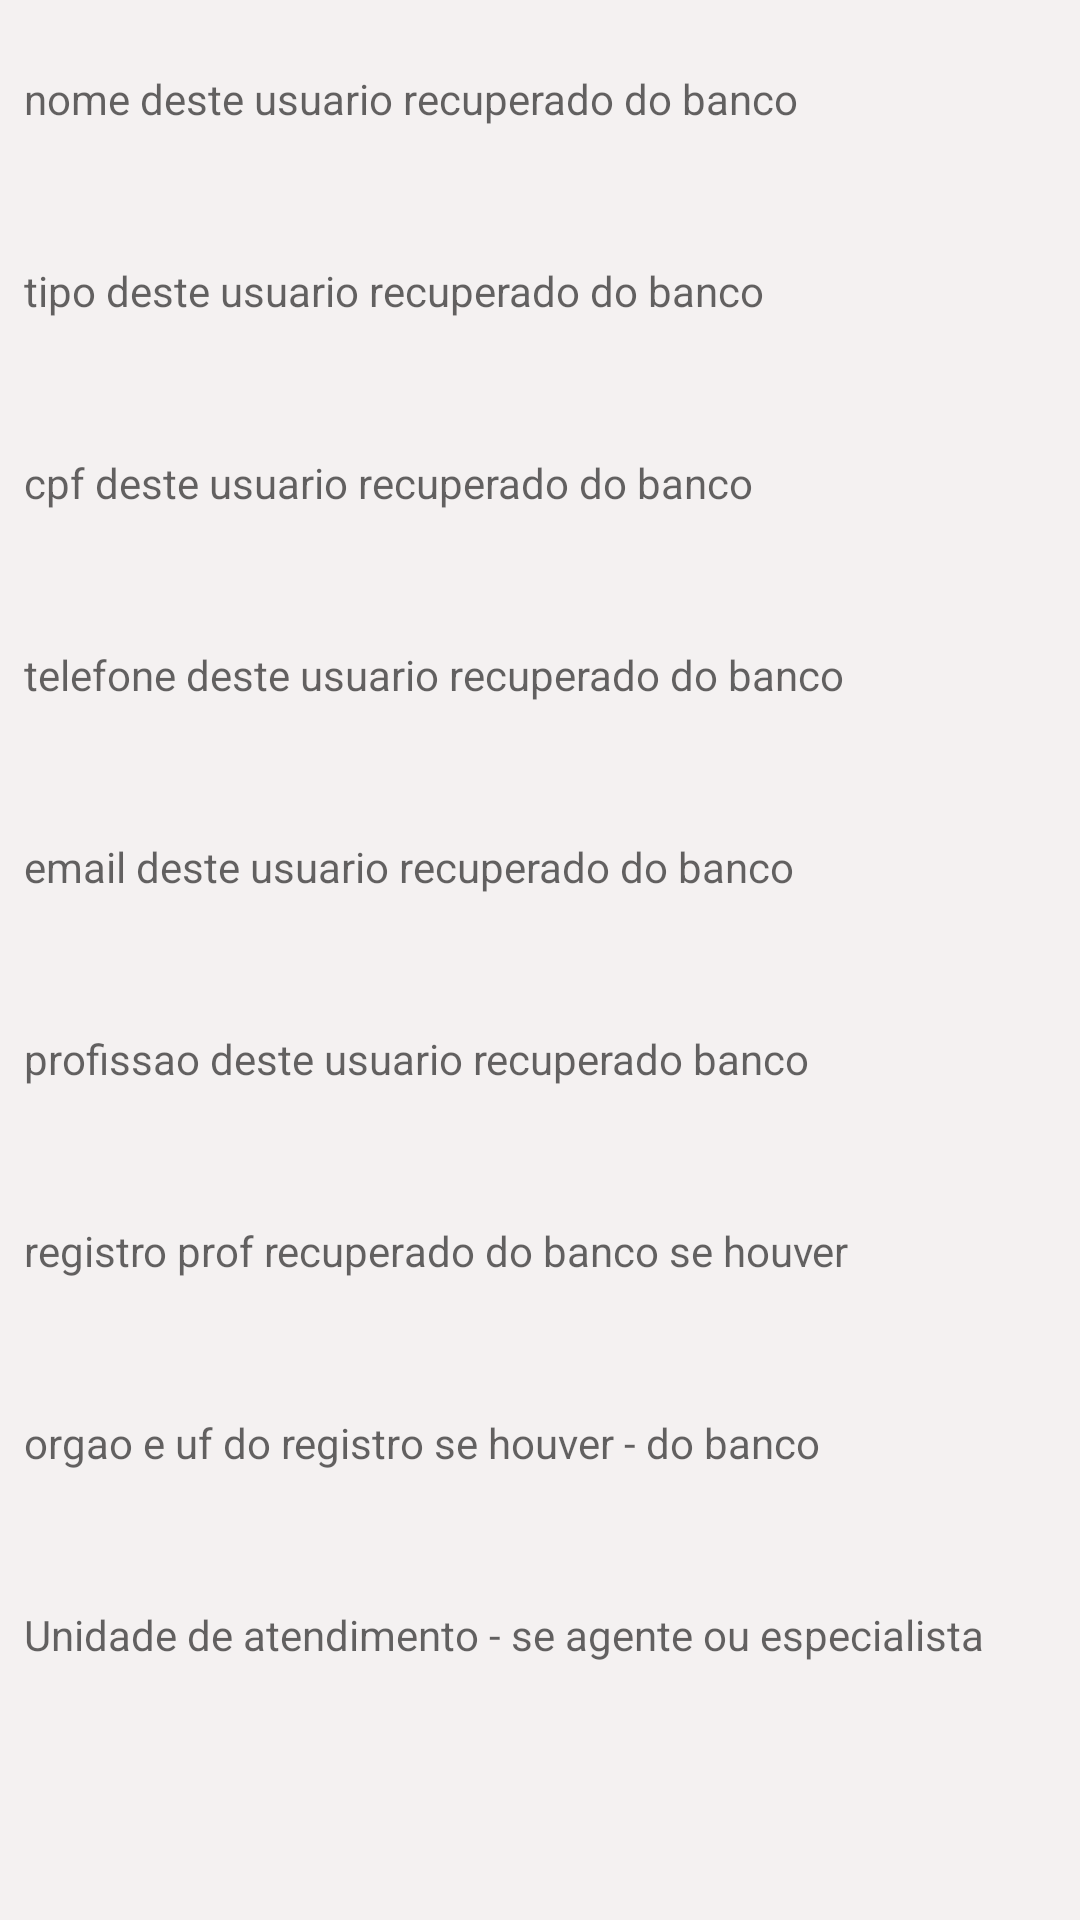

Here is an Android app screen rendered from its layout file. Give the layout XML and the strings, colors and styles it references.
<!-- AndroidManifest.xml: application theme AppTheme -->
<!-- res/layout/usuario_logado.xml -->
<?xml version="1.0" encoding="utf-8"?>
<LinearLayout
    xmlns:android="http://schemas.android.com/apk/res/android"
    xmlns:app="http://schemas.android.com/apk/res-auto"
    xmlns:tools="http://schemas.android.com/tools"
    android:layout_width="match_parent"
    android:layout_height="match_parent"
    android:orientation="vertical"
    tools:context="com.example.dehcors.teleconsultorapp.UsuarioLogado">



    <ScrollView
        android:layout_width="match_parent"
        android:layout_height="wrap_content"
        android:layout_marginTop="1dp">

        <LinearLayout
            android:layout_width="match_parent"
            android:layout_height="match_parent"
            android:orientation="vertical">

    <TextView
        android:id="@+id/usuarioLogado_nomeUsuario"
        android:layout_width="match_parent"
        android:layout_height="48dp"
        android:layout_margin="8dp"
        android:gravity="center_vertical"
        android:hint="nome deste usuario recuperado do banco"
        android:textAppearance="@android:style/TextAppearance.DeviceDefault" />

    <TextView
        android:id="@+id/usuarioLogado_tipoUsuario"
        android:layout_width="match_parent"
        android:layout_height="48dp"
        android:layout_margin="8dp"
        android:gravity="center_vertical"
        android:hint="tipo deste usuario recuperado do banco" />

    <TextView
        android:id="@+id/usuarioLogado_numCPF"
        android:layout_width="match_parent"
        android:layout_height="48dp"
        android:layout_margin="8dp"
        android:gravity="center_vertical"
        android:hint="cpf deste usuario recuperado do banco" />

    <TextView
        android:id="@+id/usuarioLogado_numTelefone"
        android:layout_width="match_parent"
        android:layout_height="48dp"
        android:layout_margin="8dp"
        android:gravity="center_vertical"
        android:hint="telefone deste usuario recuperado do banco" />

    <TextView
        android:id="@+id/usuarioLogado_edEmail"
        android:layout_width="match_parent"
        android:layout_height="48dp"
        android:layout_margin="8dp"
        android:gravity="center_vertical"
        android:hint="email deste usuario recuperado do banco" />

    <TextView
        android:id="@+id/usuarioLogado_idProfissao"
        android:layout_width="match_parent"
        android:layout_height="48dp"
        android:layout_margin="8dp"
        android:gravity="center_vertical"
        android:hint="profissao deste usuario recuperado banco" />

    <TextView
        android:id="@+id/usuarioLogado_regProfissional"
        android:layout_width="match_parent"
        android:layout_height="48dp"
        android:layout_margin="8dp"
        android:gravity="center_vertical"
        android:hint="registro prof recuperado do banco se houver" />

    <TextView
        android:id="@+id/usuarioLogado_ufRegistro"
        android:layout_width="match_parent"
        android:layout_height="48dp"
        android:layout_margin="8dp"
        android:gravity="center_vertical"
        android:hint="orgao e uf do registro se houver - do banco" />

    <TextView
        android:id="@+id/usuarioLogado_idUnidade"
        android:layout_width="match_parent"
        android:layout_height="48dp"
        android:layout_margin="8dp"
        android:gravity="center_vertical"
        android:hint="Unidade de atendimento - se agente ou especialista"/>

        </LinearLayout>
    </ScrollView>


</LinearLayout>
<!-- resources referenced by this layout -->
<resources>
  <style name="AppTheme" parent="Theme.AppCompat.Light.DarkActionBar">
          
          <item name="colorPrimary">@color/colorPrimary</item>
          <item name="colorPrimaryDark">@color/colorPrimaryDark</item>
          <item name="colorAccent">@color/link</item>
          <item name="android:windowBackground">@color/gelo</item>
          <item name="android:colorBackground">@color/gelo</item>
      </style>
  <color name="colorPrimary">#66bb6a</color>
  <color name="colorPrimaryDark">#338a3e</color>
  <color name="link">#08c618</color>
  <color name="gelo">#f4f1f1</color>
</resources>
